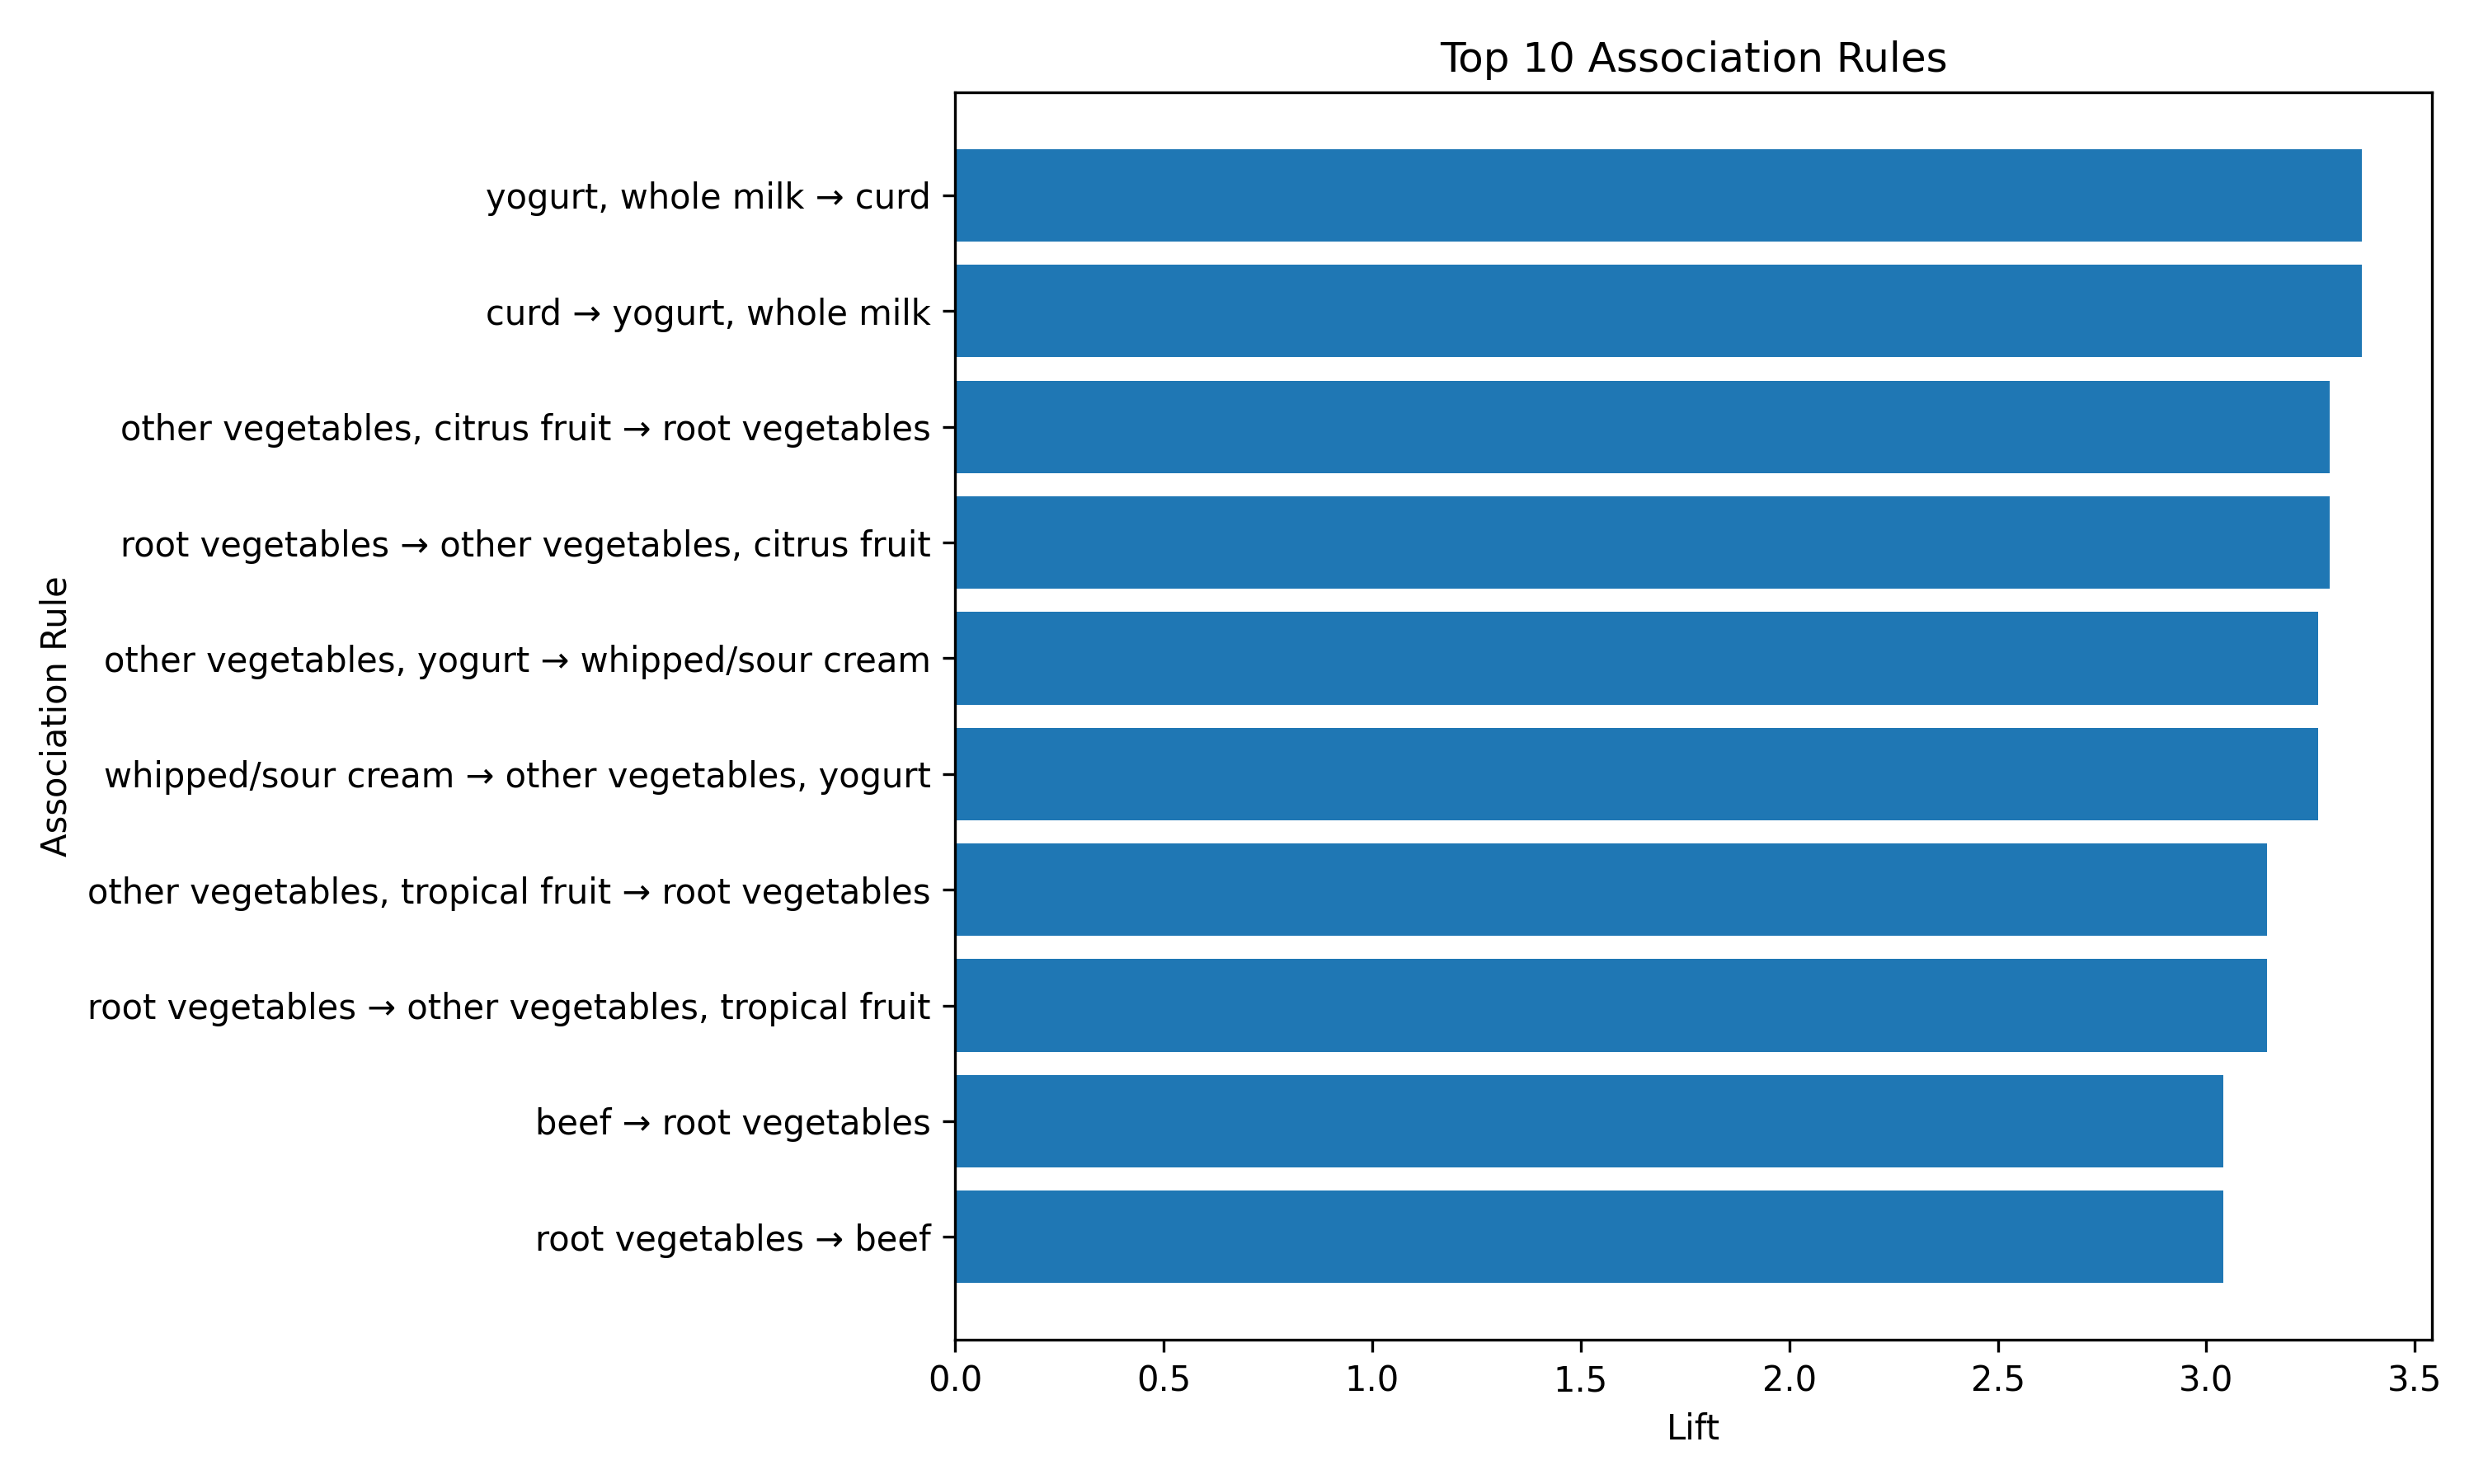

The table this chart was drawn from, first rows:
antecedents, consequents, antecedent support, consequent support, support, confidence, lift, representativity, leverage, conviction, zhangs_metric, jaccard, certainty, kulczynski
frozenset({'yogurt', 'whole milk'}), frozenset({'curd'}), 0.05602, 0.05328, 0.01007, 0.1797, 3.372, 1.0, 0.007081, 1.154, 0.7452, 0.1014, 0.1335, 0.1843
frozenset({'curd'}), frozenset({'yogurt', 'whole milk'}), 0.05328, 0.05602, 0.01007, 0.1889, 3.372, 1.0, 0.007081, 1.164, 0.7431, 0.1014, 0.1408, 0.1843
frozenset({'other vegetables', 'citrus f…, frozenset({'root vegetables'}), 0.02888, 0.109, 0.01037, 0.3592, 3.295, 1.0, 0.007224, 1.39, 0.7172, 0.08134, 0.2808, 0.2272
frozenset({'root vegetables'}), frozenset({'other vegetables', 'citrus f…, 0.109, 0.02888, 0.01037, 0.09515, 3.295, 1.0, 0.007224, 1.073, 0.7817, 0.08134, 0.06824, 0.2272
frozenset({'other vegetables', 'yogurt'}…, frozenset({'whipped/sour cream'}), 0.04342, 0.07168, 0.01017, 0.2342, 3.267, 1.0, 0.007056, 1.212, 0.7254, 0.0969, 0.1751, 0.188
frozenset({'whipped/sour cream'}), frozenset({'other vegetables', 'yogurt'}…, 0.07168, 0.04342, 0.01017, 0.1418, 3.267, 1.0, 0.007056, 1.115, 0.7475, 0.0969, 0.1029, 0.188
frozenset({'other vegetables', 'tropical…, frozenset({'root vegetables'}), 0.03589, 0.109, 0.0123, 0.3428, 3.145, 1.0, 0.008391, 1.356, 0.7074, 0.09279, 0.2624, 0.2278
frozenset({'root vegetables'}), frozenset({'other vegetables', 'tropical…, 0.109, 0.03589, 0.0123, 0.1129, 3.145, 1.0, 0.008391, 1.087, 0.7654, 0.09279, 0.07985, 0.2278
frozenset({'beef'}), frozenset({'root vegetables'}), 0.05247, 0.109, 0.01739, 0.3314, 3.04, 1.0, 0.01167, 1.333, 0.7083, 0.1207, 0.2496, 0.2455
frozenset({'root vegetables'}), frozenset({'beef'}), 0.109, 0.05247, 0.01739, 0.1595, 3.04, 1.0, 0.01167, 1.127, 0.7532, 0.1207, 0.113, 0.2455
frozenset({'citrus fruit', 'root vegetab…, frozenset({'other vegetables'}), 0.01769, 0.1935, 0.01037, 0.5862, 3.03, 1.0, 0.006948, 1.949, 0.682, 0.05165, 0.4869, 0.3199
frozenset({'other vegetables'}), frozenset({'citrus fruit', 'root vegetab…, 0.1935, 0.01769, 0.01037, 0.0536, 3.03, 1.0, 0.006948, 1.038, 0.8306, 0.05165, 0.03655, 0.3199
frozenset({'tropical fruit', 'root veget…, frozenset({'other vegetables'}), 0.02105, 0.1935, 0.0123, 0.5845, 3.021, 1.0, 0.008231, 1.941, 0.6834, 0.06083, 0.4849, 0.3241
frozenset({'other vegetables'}), frozenset({'tropical fruit', 'root veget…, 0.1935, 0.02105, 0.0123, 0.06358, 3.021, 1.0, 0.008231, 1.045, 0.8295, 0.06083, 0.04345, 0.3241
frozenset({'root vegetables'}), frozenset({'other vegetables', 'whole mi…, 0.109, 0.07483, 0.02318, 0.2127, 2.842, 1.0, 0.01503, 1.175, 0.7274, 0.1443, 0.149, 0.2612
frozenset({'other vegetables', 'whole mi…, frozenset({'root vegetables'}), 0.07483, 0.109, 0.02318, 0.3098, 2.842, 1.0, 0.01503, 1.291, 0.7006, 0.1443, 0.2253, 0.2612
frozenset({'other vegetables', 'whole mi…, frozenset({'butter'}), 0.07483, 0.05541, 0.01149, 0.1535, 2.771, 1.0, 0.007343, 1.116, 0.6908, 0.09675, 0.1039, 0.1804
frozenset({'butter'}), frozenset({'other vegetables', 'whole mi…, 0.05541, 0.07483, 0.01149, 0.2073, 2.771, 1.0, 0.007343, 1.167, 0.6766, 0.09675, 0.1432, 0.1804
frozenset({'yogurt'}), frozenset({'whole milk', 'curd'}), 0.1395, 0.02613, 0.01007, 0.07216, 2.761, 1.0, 0.006421, 1.05, 0.7413, 0.06471, 0.04726, 0.2287
frozenset({'whole milk', 'curd'}), frozenset({'yogurt'}), 0.02613, 0.1395, 0.01007, 0.3852, 2.761, 1.0, 0.006421, 1.4, 0.655, 0.06471, 0.2855, 0.2287
frozenset({'whipped/sour cream'}), frozenset({'curd'}), 0.07168, 0.05328, 0.01047, 0.1461, 2.742, 1.0, 0.006654, 1.109, 0.6844, 0.09147, 0.09804, 0.1713
frozenset({'curd'}), frozenset({'whipped/sour cream'}), 0.05328, 0.07168, 0.01047, 0.1966, 2.742, 1.0, 0.006654, 1.155, 0.6711, 0.09147, 0.1345, 0.1713
frozenset({'other vegetables', 'whole mi…, frozenset({'whipped/sour cream'}), 0.07483, 0.07168, 0.01464, 0.1957, 2.729, 1.0, 0.009277, 1.154, 0.6849, 0.111, 0.1335, 0.2
frozenset({'whipped/sour cream'}), frozenset({'other vegetables', 'whole mi…, 0.07168, 0.07483, 0.01464, 0.2043, 2.729, 1.0, 0.009277, 1.163, 0.6825, 0.111, 0.1399, 0.2
frozenset({'other vegetables', 'yogurt'}…, frozenset({'root vegetables'}), 0.04342, 0.109, 0.01291, 0.2974, 2.729, 1.0, 0.008181, 1.268, 0.6623, 0.09257, 0.2115, 0.2079
frozenset({'root vegetables'}), frozenset({'other vegetables', 'yogurt'}…, 0.109, 0.04342, 0.01291, 0.1185, 2.729, 1.0, 0.008181, 1.085, 0.711, 0.09257, 0.07846, 0.2079
frozenset({'whipped/sour cream'}), frozenset({'yogurt', 'whole milk'}), 0.07168, 0.05602, 0.01088, 0.1518, 2.709, 1.0, 0.006864, 1.113, 0.6796, 0.09312, 0.1014, 0.173
frozenset({'yogurt', 'whole milk'}), frozenset({'whipped/sour cream'}), 0.05602, 0.07168, 0.01088, 0.1942, 2.709, 1.0, 0.006864, 1.152, 0.6683, 0.09312, 0.132, 0.173
frozenset({'other vegetables', 'yogurt'}…, frozenset({'tropical fruit'}), 0.04342, 0.1049, 0.0123, 0.2834, 2.701, 1.0, 0.007747, 1.249, 0.6583, 0.09043, 0.1994, 0.2003
frozenset({'tropical fruit'}), frozenset({'other vegetables', 'yogurt'}…, 0.1049, 0.04342, 0.0123, 0.1172, 2.701, 1.0, 0.007747, 1.084, 0.7035, 0.09043, 0.07718, 0.2003
frozenset({'other vegetables', 'root veg…, frozenset({'citrus fruit'}), 0.04738, 0.08277, 0.01037, 0.2189, 2.645, 1.0, 0.00645, 1.174, 0.6528, 0.08659, 0.1484, 0.1721
frozenset({'citrus fruit'}), frozenset({'other vegetables', 'root veg…, 0.08277, 0.04738, 0.01037, 0.1253, 2.645, 1.0, 0.00645, 1.089, 0.678, 0.08659, 0.0818, 0.1721
frozenset({'other vegetables', 'rolls/bu…, frozenset({'root vegetables'}), 0.0426, 0.109, 0.0122, 0.2864, 2.628, 1.0, 0.007558, 1.249, 0.647, 0.08753, 0.1991, 0.1992
frozenset({'root vegetables'}), frozenset({'other vegetables', 'rolls/bu…, 0.109, 0.0426, 0.0122, 0.1119, 2.628, 1.0, 0.007558, 1.078, 0.6952, 0.08753, 0.07242, 0.1992
frozenset({'whole milk', 'tropical fruit…, frozenset({'root vegetables'}), 0.0423, 0.109, 0.012, 0.2837, 2.602, 1.0, 0.007388, 1.244, 0.6429, 0.08613, 0.196, 0.1969
frozenset({'root vegetables'}), frozenset({'whole milk', 'tropical fruit…, 0.109, 0.0423, 0.012, 0.1101, 2.602, 1.0, 0.007388, 1.076, 0.6911, 0.08613, 0.07077, 0.1969
frozenset({'root vegetables', 'rolls/bun…, frozenset({'other vegetables'}), 0.0243, 0.1935, 0.0122, 0.5021, 2.595, 1.0, 0.007499, 1.62, 0.6299, 0.05935, 0.3826, 0.2826
frozenset({'other vegetables'}), frozenset({'root vegetables', 'rolls/bun…, 0.1935, 0.0243, 0.0122, 0.06306, 2.595, 1.0, 0.007499, 1.041, 0.7621, 0.05935, 0.03972, 0.2826
frozenset({'domestic eggs'}), frozenset({'other vegetables', 'whole mi…, 0.06345, 0.07483, 0.0123, 0.1939, 2.591, 1.0, 0.007555, 1.148, 0.6557, 0.09766, 0.1287, 0.1792
frozenset({'other vegetables', 'whole mi…, frozenset({'domestic eggs'}), 0.07483, 0.06345, 0.0123, 0.1644, 2.591, 1.0, 0.007555, 1.121, 0.6637, 0.09766, 0.1078, 0.1792
frozenset({'yogurt', 'root vegetables'}), frozenset({'other vegetables'}), 0.02583, 0.1935, 0.01291, 0.5, 2.584, 1.0, 0.007916, 1.613, 0.6293, 0.06256, 0.38, 0.2834
frozenset({'other vegetables'}), frozenset({'yogurt', 'root vegetables'}), 0.1935, 0.02583, 0.01291, 0.06674, 2.584, 1.0, 0.007916, 1.044, 0.7601, 0.06256, 0.042, 0.2834
frozenset({'tropical fruit'}), frozenset({'yogurt', 'whole milk'}), 0.1049, 0.05602, 0.01515, 0.1444, 2.577, 1.0, 0.009271, 1.103, 0.6837, 0.1039, 0.0936, 0.2074
frozenset({'yogurt', 'whole milk'}), frozenset({'tropical fruit'}), 0.05602, 0.1049, 0.01515, 0.2704, 2.577, 1.0, 0.009271, 1.227, 0.6483, 0.1039, 0.1849, 0.2074
frozenset({'tropical fruit'}), frozenset({'pip fruit'}), 0.1049, 0.07565, 0.02044, 0.1948, 2.575, 1.0, 0.0125, 1.148, 0.6833, 0.1276, 0.1289, 0.2325
frozenset({'pip fruit'}), frozenset({'tropical fruit'}), 0.07565, 0.1049, 0.02044, 0.2702, 2.575, 1.0, 0.0125, 1.226, 0.6616, 0.1276, 0.1846, 0.2325
frozenset({'yogurt'}), frozenset({'whole milk', 'tropical fruit…, 0.1395, 0.0423, 0.01515, 0.1086, 2.568, 1.0, 0.009249, 1.074, 0.7095, 0.09091, 0.06923, 0.2334
frozenset({'whole milk', 'tropical fruit…, frozenset({'yogurt'}), 0.0423, 0.1395, 0.01515, 0.3582, 2.568, 1.0, 0.009249, 1.341, 0.6375, 0.09091, 0.2541, 0.2334
frozenset({'butter'}), frozenset({'whipped/sour cream'}), 0.05541, 0.07168, 0.01017, 0.1835, 2.56, 1.0, 0.006196, 1.137, 0.6451, 0.08696, 0.1204, 0.1627
frozenset({'whipped/sour cream'}), frozenset({'butter'}), 0.07168, 0.05541, 0.01017, 0.1418, 2.56, 1.0, 0.006196, 1.101, 0.6564, 0.08696, 0.0915, 0.1627
frozenset({'yogurt', 'whipped/sour cream…, frozenset({'other vegetables'}), 0.02074, 0.1935, 0.01017, 0.4902, 2.533, 1.0, 0.006154, 1.582, 0.6181, 0.04983, 0.3679, 0.2714
frozenset({'other vegetables'}), frozenset({'yogurt', 'whipped/sour cream…, 0.1935, 0.02074, 0.01017, 0.05255, 2.533, 1.0, 0.006154, 1.034, 0.7505, 0.04983, 0.03248, 0.2714
frozenset({'other vegetables', 'whipped/…, frozenset({'yogurt'}), 0.02888, 0.1395, 0.01017, 0.3521, 2.524, 1.0, 0.006139, 1.328, 0.6218, 0.06427, 0.2471, 0.2125
frozenset({'yogurt'}), frozenset({'other vegetables', 'whipped/…, 0.1395, 0.02888, 0.01017, 0.07289, 2.524, 1.0, 0.006139, 1.047, 0.7017, 0.06427, 0.04532, 0.2125
frozenset({'other vegetables', 'root veg…, frozenset({'tropical fruit'}), 0.04738, 0.1049, 0.0123, 0.2597, 2.475, 1.0, 0.007331, 1.209, 0.6255, 0.08787, 0.1729, 0.1885
frozenset({'tropical fruit'}), frozenset({'other vegetables', 'root veg…, 0.1049, 0.04738, 0.0123, 0.1172, 2.475, 1.0, 0.007331, 1.079, 0.6657, 0.08787, 0.07334, 0.1885
frozenset({'other vegetables', 'tropical…, frozenset({'yogurt'}), 0.03589, 0.1395, 0.0123, 0.3428, 2.457, 1.0, 0.007296, 1.309, 0.6151, 0.07544, 0.2362, 0.2155
frozenset({'yogurt'}), frozenset({'other vegetables', 'tropical…, 0.1395, 0.03589, 0.0123, 0.08819, 2.457, 1.0, 0.007296, 1.057, 0.6892, 0.07544, 0.05425, 0.2155
frozenset({'whole milk', 'root vegetable…, frozenset({'other vegetables'}), 0.04891, 0.1935, 0.02318, 0.474, 2.45, 1.0, 0.01372, 1.533, 0.6222, 0.1058, 0.3478, 0.2969
frozenset({'other vegetables'}), frozenset({'whole milk', 'root vegetable…, 0.1935, 0.04891, 0.02318, 0.1198, 2.45, 1.0, 0.01372, 1.081, 0.7338, 0.1058, 0.07455, 0.2969
... 538 more rows
